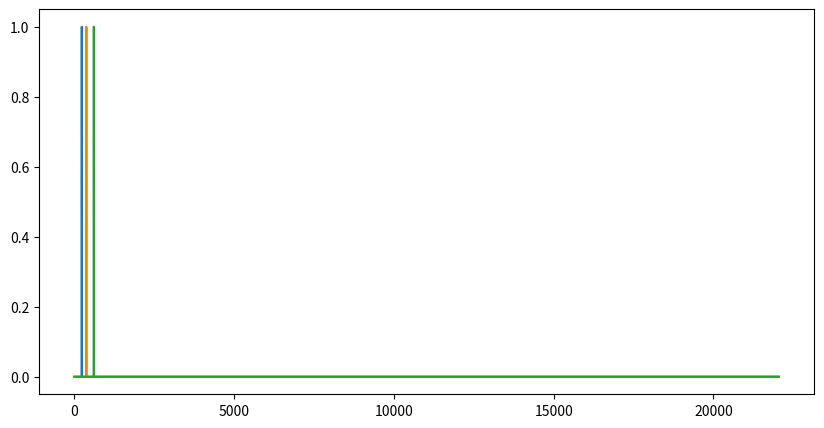

This figure's Python source: (Note: this script raises an exception after producing the figure.)
import numpy as np
import pandas as pd
import matplotlib.pyplot as plt
from scipy.fft import fft, fftfreq

# Sampling parameters
fs = 44100
duration = 1.0
t = np.linspace(0, duration, int(fs * duration), endpoint=False)

# Fibonacci pivot frequencies
target_freqs = [233, 377, 610]
results = []

# Plot setup
plt.figure(figsize=(10, 5))

for f in target_freqs:
    signal = np.sin(2 * np.pi * f * t)
    N = len(signal)
    yf = fft(signal)
    xf = fftfreq(N, 1 / fs)[:N//2]
    amplitude = 2.0/N * np.abs(yf[:N//2])
    idx = np.argmin(np.abs(xf - f))
    results.append((f, xf[idx], amplitude[idx]))
    plt.plot(xf, amplitude, label=f"{f} Hz")

# Save results as CSV
df = pd.DataFrame(results, columns=["Target_Freq", "Closest_Freq", "Amplitude"])
df.to_csv("../data/buga_sphere/buga_fft_focus.csv", index=False)

# Save plot
plt.title("Buga Sphere FFT Focused Simulation (233, 377, 610 Hz)")
plt.xlabel("Frequency (Hz)")
plt.ylabel("Amplitude")
plt.xlim(0, 1000)
plt.legend()
plt.grid()
plt.tight_layout()
plt.savefig("../data/buga_sphere/buga_fft_focus.png")
